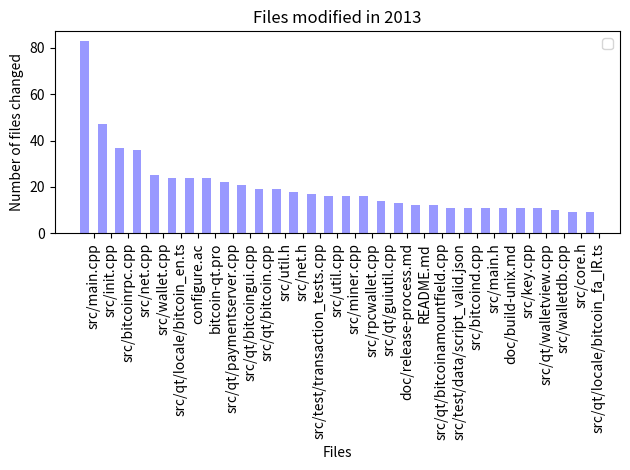

Recreate this plot in Python.
#!/usr/bin/env python3 
from numpy import * 
from matplotlib import *
import matplotlib.pyplot as plt
from numpy.random import *

"""
    Bar chart demo with pairs of bars grouped for easy comparison.
    """
import numpy as np
import matplotlib.pyplot as plt




data = (83, 47, 37, 36, 25, 24, 24, 24, 22, 21, 19, 19, 18, 17, 16, 16, 16, 14, 13, 12, 12, 11, 11, 11, 11, 11, 11, 10, 9, 9)
n_groups = len(data)
fig, ax = plt.subplots()

index = np.arange(n_groups)
bar_width = 0.5

opacity = 0.4

rects1 = plt.bar(index, data, bar_width,
                 alpha=opacity,
                 color='b')

plt.xlabel('Files')
plt.ylabel('Number of files changed')
plt.title('Files modified in 2013')
plt.xticks(index+bar_width, ('src/main.cpp', 'src/init.cpp', 'src/bitcoinrpc.cpp', 'src/net.cpp', 'src/wallet.cpp', 'src/qt/locale/bitcoin_en.ts', 'configure.ac', 'bitcoin-qt.pro', 'src/qt/paymentserver.cpp', 'src/qt/bitcoingui.cpp', 'src/qt/bitcoin.cpp', 'src/util.h', 'src/net.h', 'src/test/transaction_tests.cpp', 'src/util.cpp', 'src/miner.cpp', 'src/rpcwallet.cpp', 'src/qt/guiutil.cpp', 'doc/release-process.md', 'README.md', 'src/qt/bitcoinamountfield.cpp', 'src/test/data/script_valid.json', 'src/bitcoind.cpp', 'src/main.h', 'doc/build-unix.md', 'src/key.cpp', 'src/qt/walletview.cpp', 'src/walletdb.cpp', 'src/core.h', 'src/qt/locale/bitcoin_fa_IR.ts'), rotation='vertical')
plt.legend()

plt.tight_layout()
plt.show()